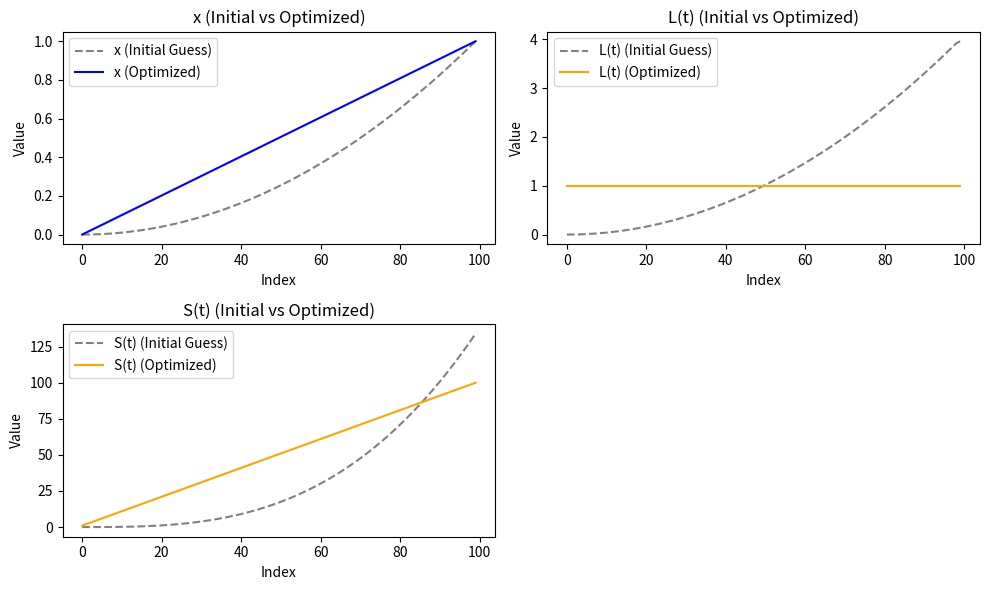

Generate this figure with matplotlib: (Note: this script raises an exception after producing the figure.)
import numpy as np
import matplotlib.pyplot as plt
from scipy.optimize import minimize

# Number of interior points
n_points = 98  # Total points is n_points + 2 (boundary points)
delta_x = 1.0/(n_points+1.0)

test_x = np.linspace(0, 1, 10)
test_y = np.linspace(0, 1, 10)**2
print("x: "+str(test_x))
print("y: "+str(test_y))
print("y': "+str(np.gradient(test_y, 1.0/9.0)))

# Define the objective function for optimization
def constant_potential(x_inner):
    x = np.concatenate(([0], x_inner, [1]))  # Add fixed boundary points
    x_dot = np.gradient(x, delta_x)  # Compute the gradient
    return np.sum(x_dot**2)  # Minimize the sum of squares of the gradient

def constant_gravity(x_inner):
    x = np.concatenate(([0], x_inner, [0]))  # Add fixed boundary points
    x_dot = np.gradient(x, delta_x)  # Compute the gradient
    return np.sum(x_dot**2)  # Minimize the sum of squares of the gradient

def harmonic_oscillator(x_inner):
    x = np.concatenate(([0], x_inner, [0]))  # Add fixed boundary points
    x_dot = np.gradient(x, delta_x)  # Compute the gradient
    return np.sum(x_dot**2)  # Minimize the sum of squares of the gradient

# Energy constraint: ensure x_dot^2 at each time step matches the initial value
def energy_constraint(x_inner):
    x = np.concatenate(([0], x_inner, [1]))
    x_dot = np.gradient(x, delta_x)
    return x_dot**2 - x_dot_initial**2

# Initial guess for interior points of x
x_inner_initial = np.linspace(0, 1, n_points + 2)[1:-1]

# Compute initial momentum and energy
x_initial = np.concatenate(([0], x_inner_initial, [1]))**2
t = np.linspace(0, 1, len(x_initial))
x_dot_initial = (1.0-0.0)/1.0
print(x_dot_initial)
initial_energy = x_dot_initial**2 # np.sum(x_dot_initial**2)

# Define constraints
constraints = [
    {"type": "eq", "fun": energy_constraint},
]

# Perform optimization
result = minimize(
    constant_potential, x_inner_initial, method="SLSQP", constraints=constraints
)

# Construct the full x vector including boundaries
x_optimized = np.concatenate(([0], result.x, [1]))
x_dot_optimized = np.gradient(x_optimized, delta_x)

# Plot the results
plt.figure(figsize=(10, 6))

# Plot x and x_dot for initial guess and optimized results
plt.subplot(2, 2, 1)
plt.plot(x_initial, label='x (Initial Guess)', color='gray', linestyle='--')
plt.plot(x_optimized, label='x (Optimized)', color='blue')
plt.title('x (Initial vs Optimized)')
plt.xlabel('Index')
plt.ylabel('Value')
plt.legend()

# Plot L(t)
L_initial = np.gradient(x_initial, delta_x)**2
L_optimized = x_dot_optimized**2
plt.subplot(2, 2, 2)
plt.plot(L_initial, label='L(t) (Initial Guess)', color='gray', linestyle='--')
plt.plot(L_optimized, label='L(t) (Optimized)', color='orange')
plt.title('L(t) (Initial vs Optimized)')
plt.xlabel('Index')
plt.ylabel('Value')
plt.legend()

# Plot S
plt.subplot(2, 2, 3)
plt.plot(np.cumsum(L_initial), label='S(t) (Initial Guess)', color='gray', linestyle='--')
plt.plot(np.cumsum(L_optimized), label='S(t) (Optimized)', color='orange')
plt.title('S(t) (Initial vs Optimized)')
plt.xlabel('Index')
plt.ylabel('Value')
plt.legend()

plt.tight_layout()
plt.savefig('/app/output/output.png')
